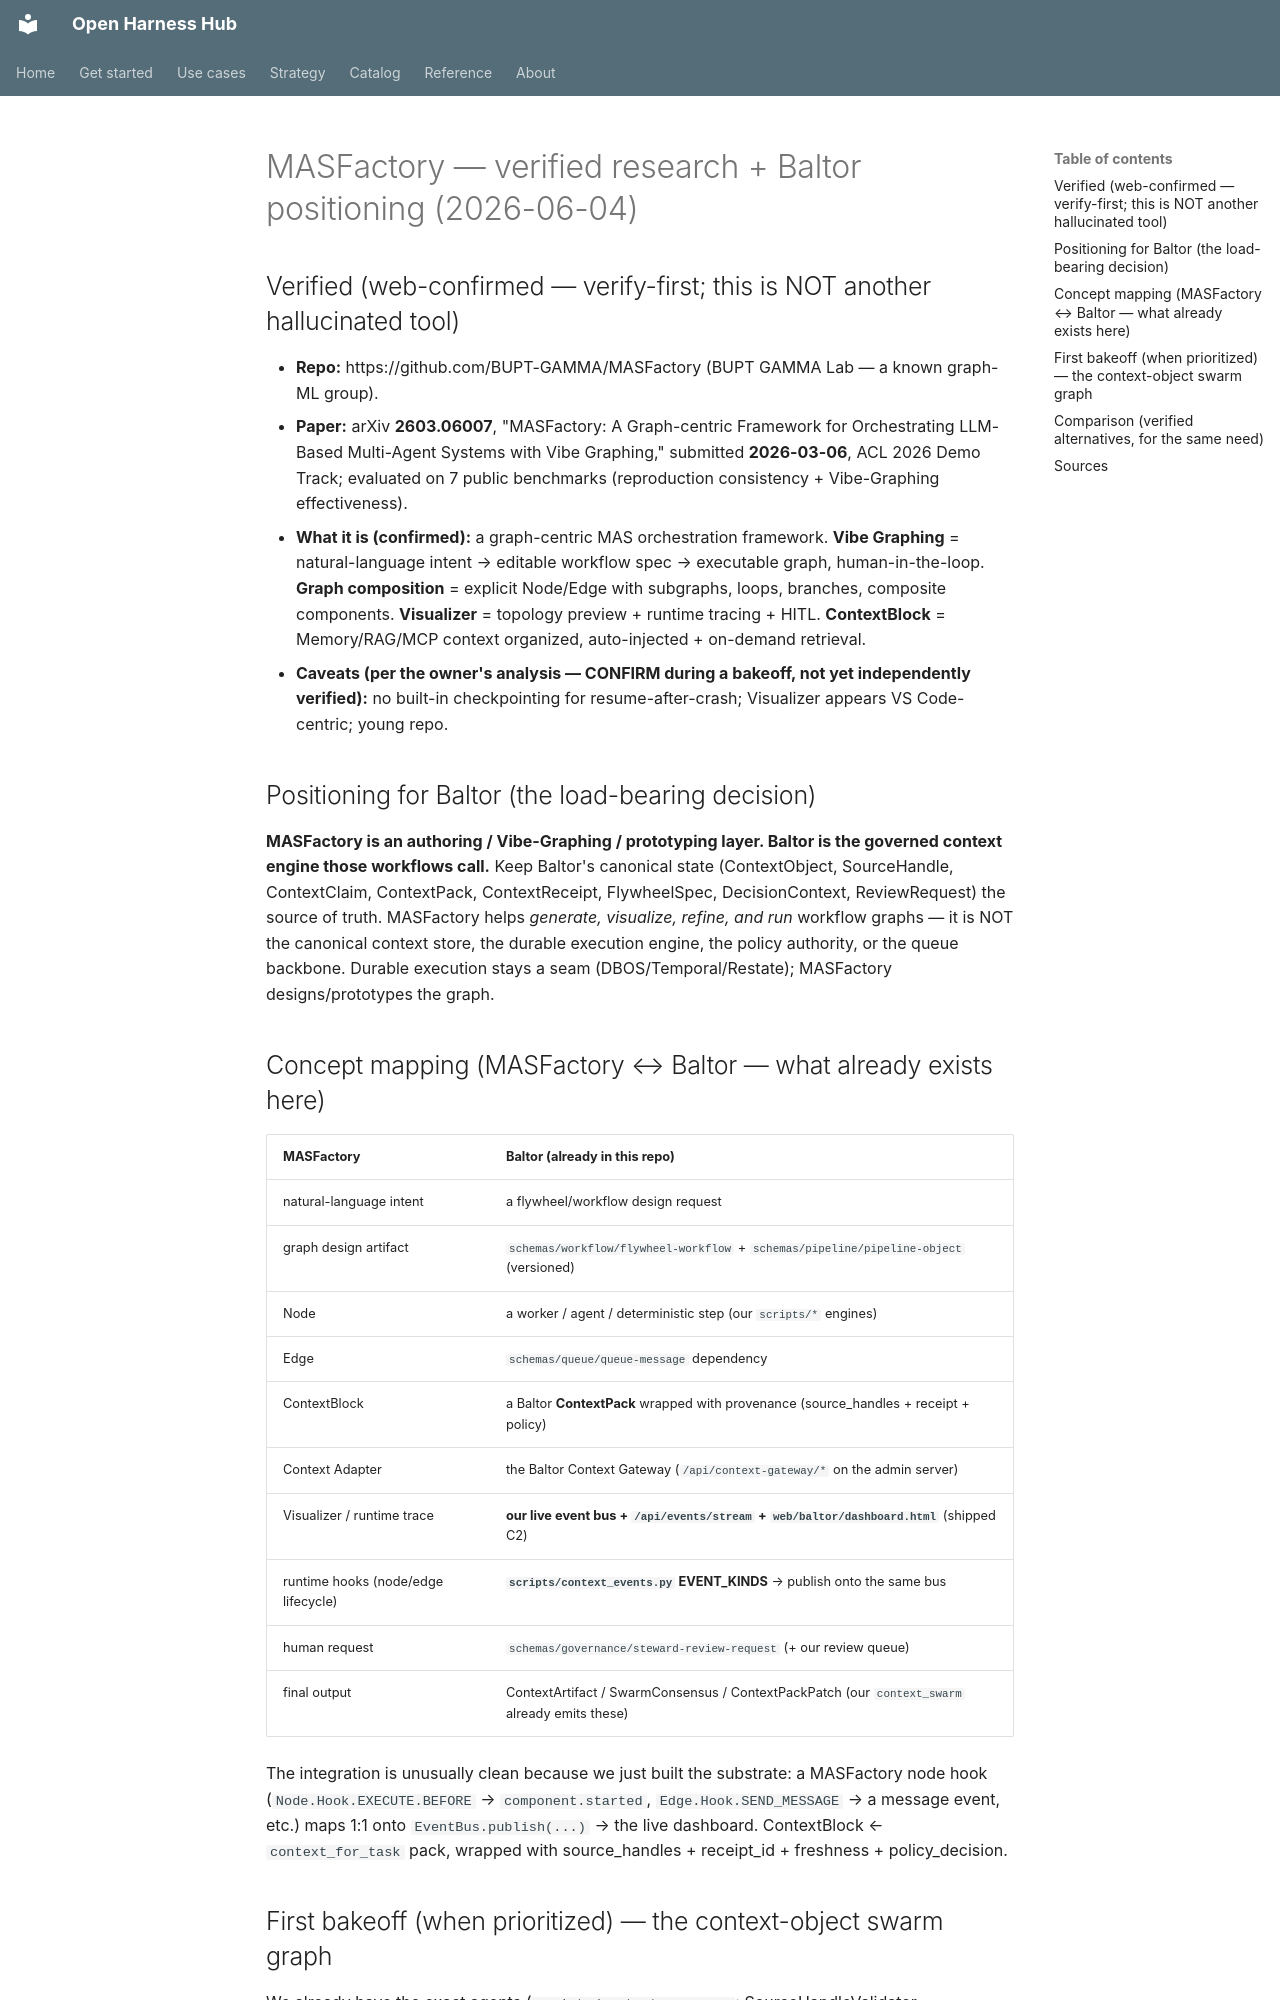

repository: Amarel-Taylor-Scott/open-harness-hub · page: research/masfactory/index.html · generator: mkdocs

# MASFactory — verified research + Baltor positioning (2026-06-04)

## Verified (web-confirmed — verify-first; this is NOT another hallucinated tool)
- **Repo:** https://github.com/BUPT-GAMMA/MASFactory (BUPT GAMMA Lab — a known graph-ML group).
- **Paper:** arXiv **2603.06007**, "MASFactory: A Graph-centric Framework for Orchestrating LLM-Based
  Multi-Agent Systems with Vibe Graphing," submitted **2026-03-06**, ACL 2026 Demo Track; evaluated
  on 7 public benchmarks (reproduction consistency + Vibe-Graphing effectiveness).
- **What it is (confirmed):** a graph-centric MAS orchestration framework. **Vibe Graphing** =
  natural-language intent → editable workflow spec → executable graph, human-in-the-loop. **Graph
  composition** = explicit Node/Edge with subgraphs, loops, branches, composite components. **Visualizer**
  = topology preview + runtime tracing + HITL. **ContextBlock** = Memory/RAG/MCP context organized,
  auto-injected + on-demand retrieval.
- **Caveats (per the owner's analysis — CONFIRM during a bakeoff, not yet independently verified):**
  no built-in checkpointing for resume-after-crash; Visualizer appears VS Code-centric; young repo.

## Positioning for Baltor (the load-bearing decision)
**MASFactory is an authoring / Vibe-Graphing / prototyping layer. Baltor is the governed context
engine those workflows call.** Keep Baltor's canonical state (ContextObject, SourceHandle,
ContextClaim, ContextPack, ContextReceipt, FlywheelSpec, DecisionContext, ReviewRequest) the source
of truth. MASFactory helps *generate, visualize, refine, and run* workflow graphs — it is NOT the
canonical context store, the durable execution engine, the policy authority, or the queue backbone.
Durable execution stays a seam (DBOS/Temporal/Restate); MASFactory designs/prototypes the graph.

## Concept mapping (MASFactory ↔ Baltor — what already exists here)
| MASFactory | Baltor (already in this repo) |
|---|---|
| natural-language intent | a flywheel/workflow design request |
| graph design artifact | `schemas/workflow/flywheel-workflow` + `schemas/pipeline/pipeline-object` (versioned) |
| Node | a worker / agent / deterministic step (our `scripts/*` engines) |
| Edge | `schemas/queue/queue-message` dependency |
| ContextBlock | a Baltor **ContextPack** wrapped with provenance (source_handles + receipt + policy) |
| Context Adapter | the Baltor Context Gateway (`/api/context-gateway/*` on the admin server) |
| Visualizer / runtime trace | **our live event bus + `/api/events/stream` + `web/baltor/dashboard.html`** (shipped C2) |
| runtime hooks (node/edge lifecycle) | **`scripts/context_events.py` EVENT_KINDS** → publish onto the same bus |
| human request | `schemas/governance/steward-review-request` (+ our review queue) |
| final output | ContextArtifact / SwarmConsensus / ContextPackPatch (our `context_swarm` already emits these) |

The integration is unusually clean because we just built the substrate: a MASFactory node hook
(`Node.Hook.EXECUTE.BEFORE` → `component.started`, `Edge.Hook.SEND_MESSAGE` → a message event, etc.)
maps 1:1 onto `EventBus.publish(...)` → the live dashboard. ContextBlock ← `context_for_task` pack,
wrapped with source_handles + receipt_id + freshness + policy_decision.
